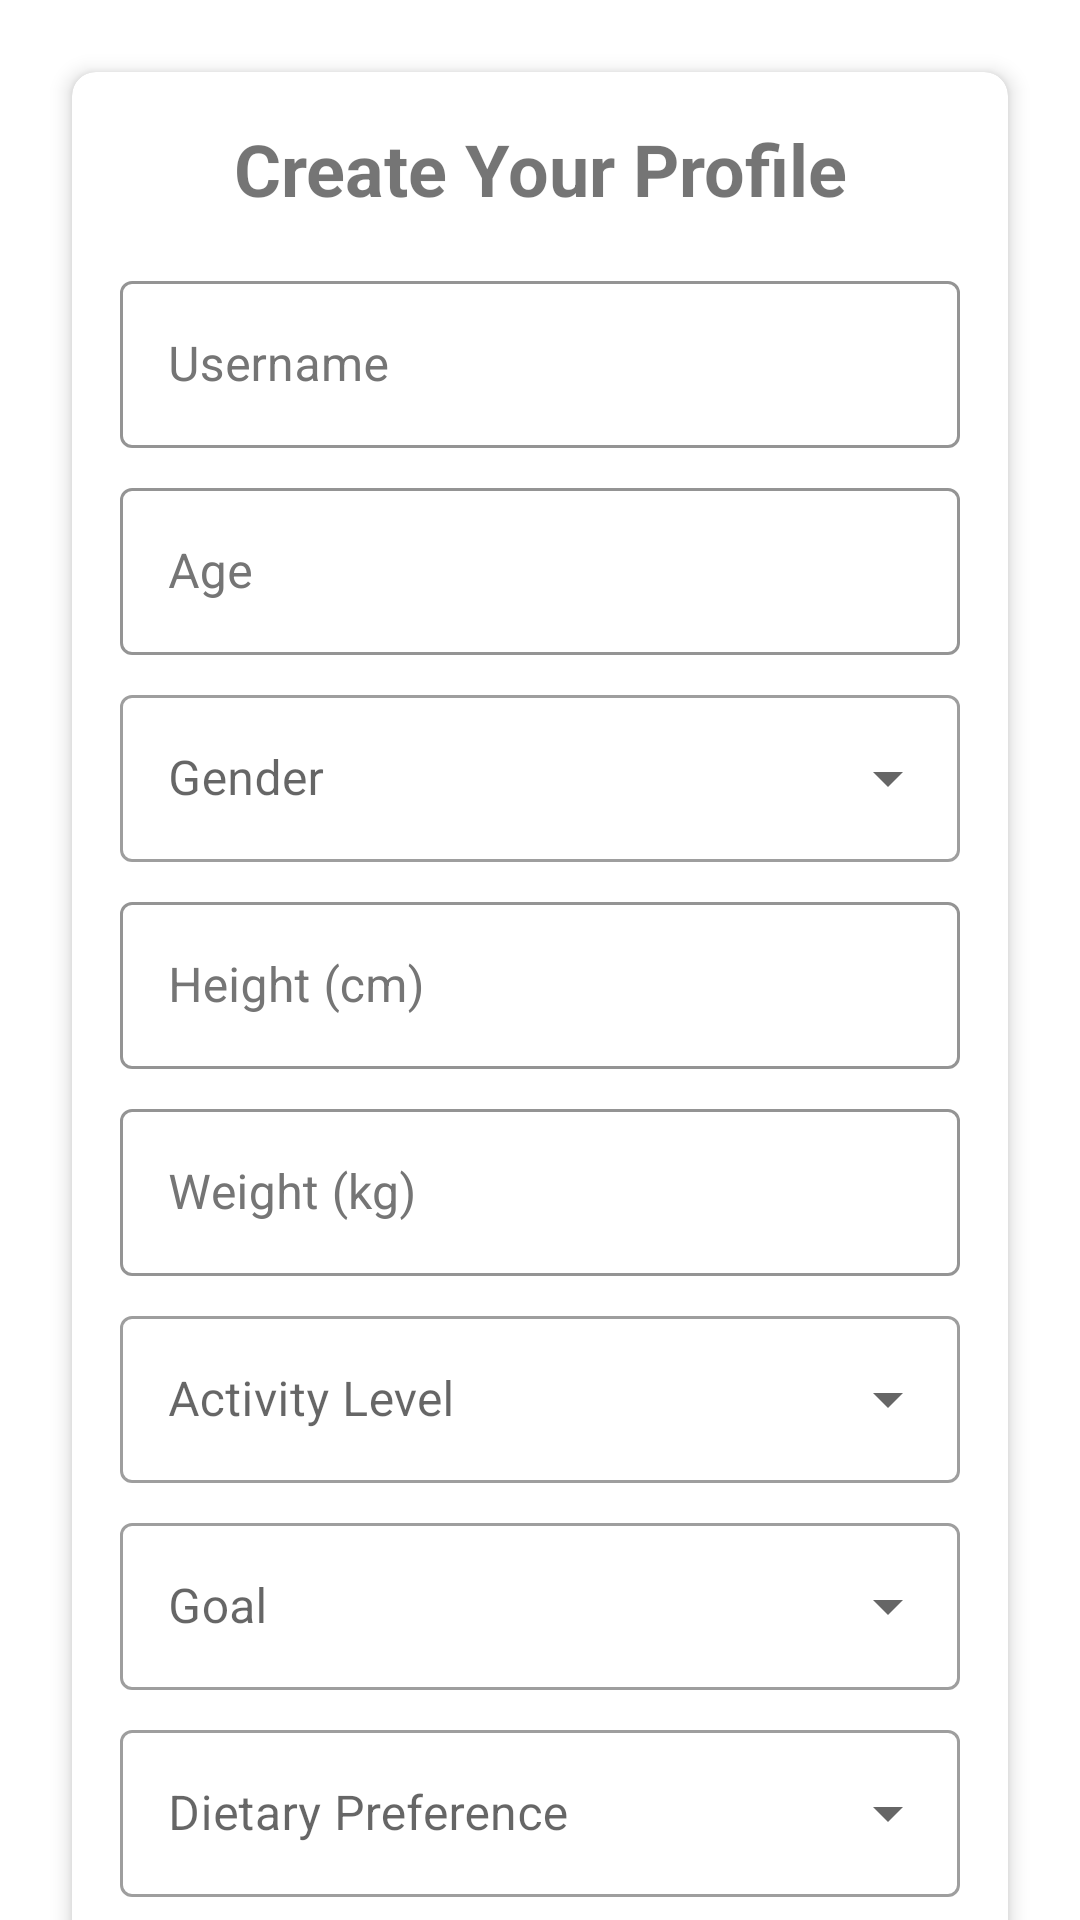

Produce the Android XML layout that renders to this screen, including the resource entries it uses.
<!-- AndroidManifest.xml: application theme Theme.NutriTrack_test -->
<!-- res/layout/activity_signup.xml -->
<?xml version="1.0" encoding="utf-8"?>
<androidx.coordinatorlayout.widget.CoordinatorLayout
    xmlns:android="http://schemas.android.com/apk/res/android"
    xmlns:app="http://schemas.android.com/apk/res-auto"
    android:layout_width="match_parent"
    android:layout_height="match_parent"
    android:background="@drawable/healthy_food_pattern">

    <androidx.core.widget.NestedScrollView
        android:layout_width="match_parent"
        android:layout_height="match_parent">

        <LinearLayout
            android:layout_width="match_parent"
            android:layout_height="wrap_content"
            android:orientation="vertical"
            android:padding="16dp">

            <com.google.android.material.card.MaterialCardView
                android:layout_width="match_parent"
                android:layout_height="wrap_content"
                android:layout_margin="8dp"
                app:cardCornerRadius="8dp"
                app:cardElevation="4dp">

                <LinearLayout
                    android:layout_width="match_parent"
                    android:layout_height="wrap_content"
                    android:orientation="vertical"
                    android:padding="16dp">

                    <TextView
                        android:layout_width="match_parent"
                        android:layout_height="wrap_content"
                        android:text="Create Your Profile"
                        android:textAlignment="center"
                        android:textSize="24sp"
                        android:textStyle="bold"
                        android:layout_marginBottom="16dp"/>

                    <com.google.android.material.textfield.TextInputLayout
                        android:layout_width="match_parent"
                        android:layout_height="wrap_content"
                        android:layout_marginBottom="8dp"
                        android:hint="Username">

                        <com.google.android.material.textfield.TextInputEditText
                            android:id="@+id/username_input"
                            android:layout_width="match_parent"
                            android:layout_height="wrap_content"
                            android:inputType="text" />
                    </com.google.android.material.textfield.TextInputLayout>

                    <com.google.android.material.textfield.TextInputLayout
                        android:layout_width="match_parent"
                        android:layout_height="wrap_content"
                        android:layout_marginBottom="8dp"
                        android:hint="Age">

                        <com.google.android.material.textfield.TextInputEditText
                            android:id="@+id/age_input"
                            android:layout_width="match_parent"
                            android:layout_height="wrap_content"
                            android:inputType="number" />
                    </com.google.android.material.textfield.TextInputLayout>

                    <com.google.android.material.textfield.TextInputLayout
                        style="@style/Widget.MaterialComponents.TextInputLayout.OutlinedBox.ExposedDropdownMenu"
                        android:layout_width="match_parent"
                        android:layout_height="wrap_content"
                        android:layout_marginBottom="8dp"
                        android:hint="Gender">

                        <AutoCompleteTextView
                            android:id="@+id/gender_dropdown"
                            android:layout_width="match_parent"
                            android:layout_height="wrap_content"
                            android:inputType="none"/>
                    </com.google.android.material.textfield.TextInputLayout>

                    <com.google.android.material.textfield.TextInputLayout
                        android:layout_width="match_parent"
                        android:layout_height="wrap_content"
                        android:layout_marginBottom="8dp"
                        android:hint="Height (cm)">

                        <com.google.android.material.textfield.TextInputEditText
                            android:id="@+id/height_input"
                            android:layout_width="match_parent"
                            android:layout_height="wrap_content"
                            android:inputType="numberDecimal" />
                    </com.google.android.material.textfield.TextInputLayout>

                    <com.google.android.material.textfield.TextInputLayout
                        android:layout_width="match_parent"
                        android:layout_height="wrap_content"
                        android:layout_marginBottom="8dp"
                        android:hint="Weight (kg)">

                        <com.google.android.material.textfield.TextInputEditText
                            android:id="@+id/weight_input"
                            android:layout_width="match_parent"
                            android:layout_height="wrap_content"
                            android:inputType="numberDecimal" />
                    </com.google.android.material.textfield.TextInputLayout>

                    <com.google.android.material.textfield.TextInputLayout
                        style="@style/Widget.MaterialComponents.TextInputLayout.OutlinedBox.ExposedDropdownMenu"
                        android:layout_width="match_parent"
                        android:layout_height="wrap_content"
                        android:layout_marginBottom="8dp"
                        android:hint="Activity Level">

                        <AutoCompleteTextView
                            android:id="@+id/activity_level_dropdown"
                            android:layout_width="match_parent"
                            android:layout_height="wrap_content"
                            android:inputType="none"/>
                    </com.google.android.material.textfield.TextInputLayout>

                    <com.google.android.material.textfield.TextInputLayout
                        style="@style/Widget.MaterialComponents.TextInputLayout.OutlinedBox.ExposedDropdownMenu"
                        android:layout_width="match_parent"
                        android:layout_height="wrap_content"
                        android:layout_marginBottom="8dp"
                        android:hint="Goal">

                        <AutoCompleteTextView
                            android:id="@+id/goal_dropdown"
                            android:layout_width="match_parent"
                            android:layout_height="wrap_content"
                            android:inputType="none"/>
                    </com.google.android.material.textfield.TextInputLayout>

                    <com.google.android.material.textfield.TextInputLayout
                        style="@style/Widget.MaterialComponents.TextInputLayout.OutlinedBox.ExposedDropdownMenu"
                        android:layout_width="match_parent"
                        android:layout_height="wrap_content"
                        android:layout_marginBottom="8dp"
                        android:hint="Dietary Preference">

                        <AutoCompleteTextView
                            android:id="@+id/dietary_preference_dropdown"
                            android:layout_width="match_parent"
                            android:layout_height="wrap_content"
                            android:inputType="none"/>
                    </com.google.android.material.textfield.TextInputLayout>

                    <com.google.android.material.textfield.TextInputLayout
                        android:layout_width="match_parent"
                        android:layout_height="wrap_content"
                        android:layout_marginBottom="8dp"
                        android:hint="Allergies (comma separated)">

                        <com.google.android.material.textfield.TextInputEditText
                            android:id="@+id/allergies_input"
                            android:layout_width="match_parent"
                            android:layout_height="wrap_content"
                            android:inputType="text" />
                    </com.google.android.material.textfield.TextInputLayout>

                    <com.google.android.material.button.MaterialButton
                        android:id="@+id/submit_button"
                        android:layout_width="match_parent"
                        android:layout_height="wrap_content"
                        android:layout_marginTop="16dp"
                        android:text="Create Profile" />

                </LinearLayout>
            </com.google.android.material.card.MaterialCardView>
        </LinearLayout>
    </androidx.core.widget.NestedScrollView>
</androidx.coordinatorlayout.widget.CoordinatorLayout>
<!-- resources referenced by this layout -->
<resources>
  <style name="Theme.NutriTrack_test" parent="Theme.MaterialComponents.Light.NoActionBar">
          <item name="colorPrimary">@color/colorPrimary</item>
          <item name="colorPrimaryDark">@color/colorPrimaryDark</item>
          <item name="colorAccent">@color/colorAccent</item>
          <item name="android:windowBackground">@drawable/healthy_food_pattern_bg</item>
          <item name="android:textColorPrimary">@color/colorTextPrimary</item>
          <item name="android:textColorSecondary">@color/colorTextSecondary</item>
          <item name="android:divider">@color/colorDivider</item>
          <item name="materialCardViewStyle">@style/Widget.App.CardView</item>
          <item name="textInputStyle">@style/Widget.App.TextInputLayout</item>
          <item name="materialButtonStyle">@style/Widget.App.Button</item>
      </style>
  <color name="colorPrimary">#FF9800</color>
  <color name="colorPrimaryDark">#E65100</color>
  <color name="colorAccent">#8BC34A</color>
  <!-- drawable healthy_food_pattern_bg (drawable) -->
  <?xml version="1.0" encoding="utf-8"?>
  <layer-list xmlns:android="http://schemas.android.com/apk/res/android">
      <item>
          <shape android:shape="rectangle">
              <solid android:color="#FFFFFF" />
          </shape>
      </item>
      <item>
          <bitmap
              android:src="@drawable/healthy_food_pattern"
              android:tileMode="repeat"
              android:gravity="center"
              android:alpha="0.15" />
      </item>
  </layer-list>
  <color name="colorTextPrimary">#212121</color>
  <color name="colorTextSecondary">#757575</color>
  <color name="colorDivider">#BDBDBD</color>
  <style name="Widget.App.CardView" parent="Widget.MaterialComponents.CardView">
          <item name="cardElevation">2dp</item>
          <item name="cardCornerRadius">8dp</item>
          <item name="cardBackgroundColor">@color/white</item>
      </style>
  <style name="Widget.App.TextInputLayout" parent="Widget.MaterialComponents.TextInputLayout.OutlinedBox">
          <item name="boxStrokeColor">@color/primary</item>
          <item name="hintTextColor">@color/primary</item>
          <item name="android:textColorHint">@color/text_secondary</item>
      </style>
  <style name="Widget.App.Button" parent="Widget.MaterialComponents.Button">
          <item name="android:textColor">@color/white</item>
          <item name="backgroundTint">@color/primary</item>
          <item name="cornerRadius">8dp</item>
          <item name="android:padding">12dp</item>
          <item name="android:textSize">16sp</item>
          <item name="android:textStyle">bold</item>
      </style>
  <color name="white">#FFFFFFFF</color>
  <color name="primary">@color/colorPrimary</color>
  <color name="text_secondary">@color/colorTextSecondary</color>
</resources>
